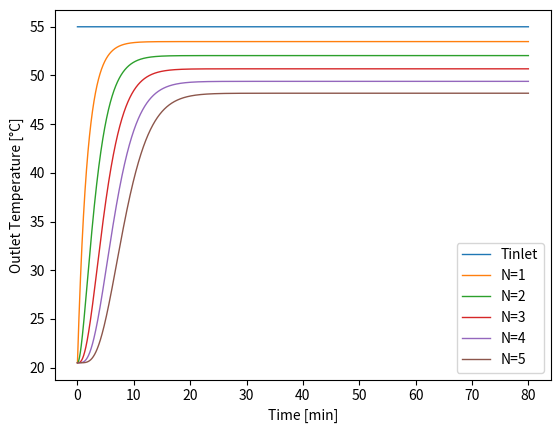

Write Python code to recreate this figure.
# -*- coding: utf-8 -*-
"""
Transient Radiator Model 
Created on Sun Nov  1 13:29:14 2020

[redacted]

References:
[1] Pedersen,Theis Heidmann; Hedegaard, RasmusElbæk; Kristensen, KristianFogh; 
    Gadgaard, Benjamin; Petersen, Steffen. The effect of including hydronic 
    radiator dynamics in model predictive control of space heating. 
    Energy and Buildings. Volume 183. pp 772 - 784.
[2] Brembilla, Christian. Transient model of a panel radiator. In: 14th Conference
    of International Building Performance Simulation Association. Hyderabad, India
    December 7-9, 2015. 
"""

import numpy as np
import matplotlib.pyplot as plt

""" Input for Operational Parameters """
mF=0.01         # [kg/s]    mass flow rate
Ts=55           # [°C]      radiator inlet temperature
Ta=20           # [°C]      air temperature - assumed to be constant

Ti=20.5          # [°C]      initial temperature of the radiator water mass

""" Radiator Properties """
# Panel Radiator Model: Lenhovda MP 25 500
h_rad=0.5       # [m]       radiator height
l_rad=1         # [m]       radiator length
n_r=1.286       # [-]       emprical radiator exponent

# Nominal 
Qn=276          # [W]       nominal heat output rate
LMTDn=30        # [°C]      nominal LMTD

# Mass properties
Mw=3.23         # [kg]      total water mass in the radiator
Mm=10.71        # [kg]      total metal mass of the radiator unit

""" Physical Properties """
Cw=4180         # [J/kgK]   specific heat capacity of water  
Cm=897          # [J/kgK]   specific heat capacity of metal

""" Numerical Parameters """
n=5             # [-]       number of elements
dx=l_rad/n      # [m]       uniform grid spacing (mesh step)
dt=1            # [s]       time step length
Nt=80*60         # [-]       number of time steps

Qi=Qn/n         # [W]       nominal heat output rate per element

Tinit=np.ones(n+1)*Ti # initial temperature distribution along the radiator length

""" Finite Difference Method """
Crad=(Mw*Cw+Mm*Cm)/n # [J/K] Heat capacity per element (water-metal)

D_t=Crad/dt
D_c=Cw*mF
D_q=Qi

# Initialize the solution space
T=np.zeros((n+1,Nt+1))
T[:,0]=Tinit    # initial condition
T[0,:]=Ts       # boundary condition - Dirichlet

for iT in range(1,Nt+1):
    for iS in range(1,n+1):
        T[iS,iT]=D_c/D_t*(T[iS-1,iT-1]-T[iS,iT-1])-D_q/D_t*((T[iS,iT-1]-Ta)/LMTDn)**n_r+T[iS,iT-1]

""" Plotting the Results """
# Outlet temperature from each element
t_plot=np.arange(0,80+dt/60,dt/60) # time between 0 and 80 min

for i in range(n+1):
    if i==0:
        plt.plot(t_plot,T[i,:],linewidth=1,label='Tinlet')
    else:
        plt.plot(t_plot,T[i,:],linewidth=1,label='N='+str(i))


plt.xlabel('Time [min]')
plt.ylabel('Outlet Temperature [°C]')
plt.legend()
plt.show()
